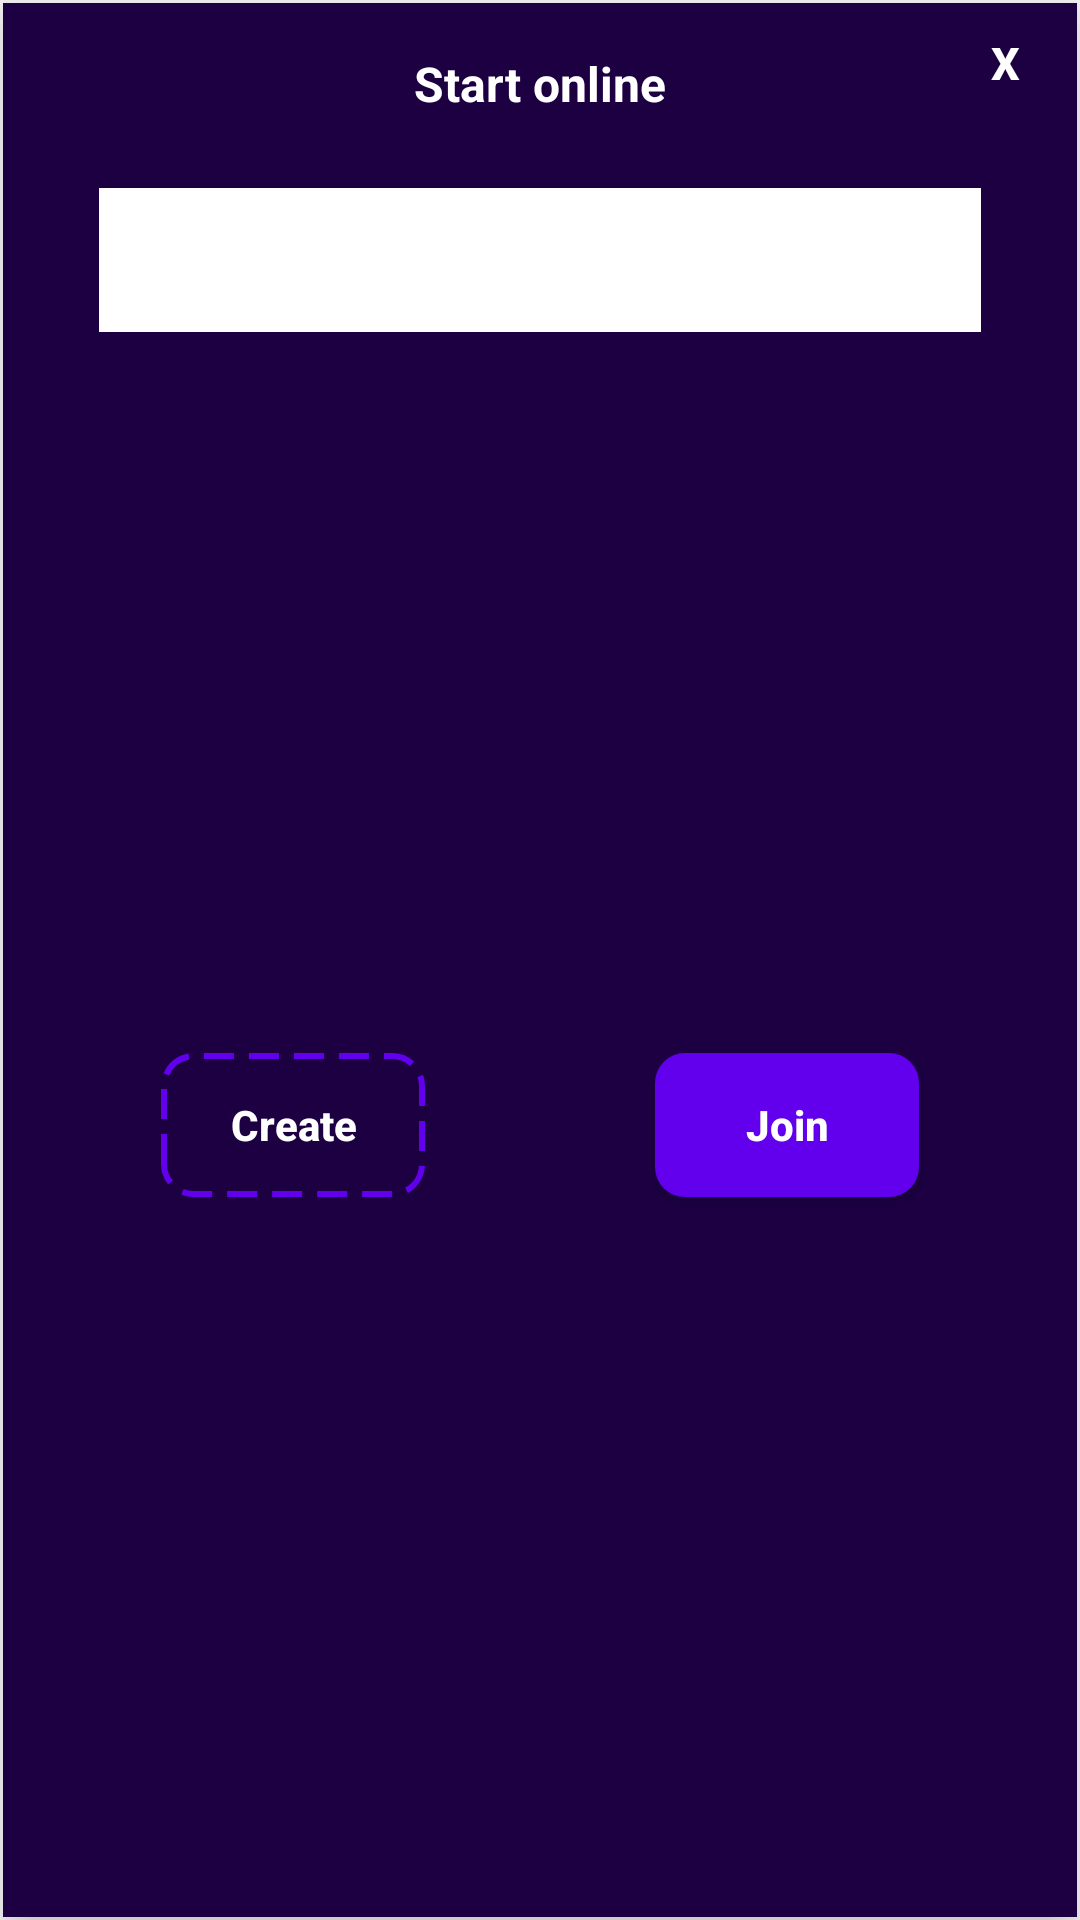

The Android layout XML behind this screen, and the referenced resources:
<!-- AndroidManifest.xml: application theme Theme.TicTacToi -->
<!-- res/layout/online_chooser.xml -->
<?xml version="1.0" encoding="utf-8"?>
<androidx.cardview.widget.CardView xmlns:android="http://schemas.android.com/apk/res/android"
    xmlns:app="http://schemas.android.com/apk/res-auto"
    android:id="@+id/pop_up_back_card"
    android:layout_width="match_parent"
    android:layout_height="match_parent"
    app:cardBackgroundColor="#FFFFFF"
    app:cardCornerRadius="0dp"
    app:cardElevation="0dp">

    <androidx.cardview.widget.CardView
        android:id="@+id/online_setup"
        android:layout_width="match_parent"
        android:layout_height="match_parent"
        android:layout_gravity="center"
        android:layout_margin="1dp"
        android:animateLayoutChanges="true"
        app:cardBackgroundColor="@color/logo_back"
        app:cardCornerRadius="0dp"
        app:cardElevation="10dp">

        <androidx.constraintlayout.widget.ConstraintLayout
            android:layout_width="match_parent"
            android:layout_height="match_parent">

            <TextView
                android:id="@+id/textView2"
                android:layout_width="wrap_content"
                android:layout_height="wrap_content"
                android:layout_marginTop="16dp"
                android:text="Start online"
                android:textColor="#FFFFFF"
                android:textSize="16sp"
                android:textStyle="bold"
                app:layout_constraintEnd_toEndOf="parent"
                app:layout_constraintHorizontal_bias="0.5"
                app:layout_constraintStart_toStartOf="parent"
                app:layout_constraintTop_toTopOf="parent" />

            <EditText
                android:id="@+id/code_editText"
                android:layout_width="0dp"
                android:layout_height="48dp"
                android:layout_marginStart="32dp"
                android:layout_marginTop="24dp"
                android:layout_marginEnd="32dp"
                android:background="@drawable/white_box"
                android:ems="10"
                android:hint="Enter game code"
                android:inputType="number"
                android:maxLength="10"
                android:paddingStart="20dp"
                android:paddingEnd="20dp"
                android:singleLine="true"
                android:textColorHint="#CCFFFFFF"
                app:layout_constraintEnd_toEndOf="parent"
                app:layout_constraintStart_toStartOf="parent"
                app:layout_constraintTop_toBottomOf="@+id/textView2" />

            <androidx.appcompat.widget.AppCompatButton
                android:id="@+id/create_server_btn"
                android:layout_width="wrap_content"
                android:layout_height="wrap_content"
                android:layout_marginEnd="24dp"
                android:background="@drawable/createbtn"
                android:text="Create"
                android:textAllCaps="false"
                android:textSize="14sp"
                android:textStyle="bold"
                app:layout_constraintEnd_toStartOf="@+id/join_server_btn"
                app:layout_constraintHorizontal_bias="0.5"
                app:layout_constraintStart_toStartOf="@+id/code_editText"
                app:layout_constraintTop_toTopOf="@+id/join_server_btn"
                app:rippleColor="#FFFFFF"
                app:strokeColor="@color/purple_500"
                app:strokeWidth="2dp" />

            <androidx.appcompat.widget.AppCompatButton
                android:id="@+id/join_server_btn"
                android:layout_width="wrap_content"
                android:layout_height="wrap_content"
                android:layout_marginStart="32dp"
                android:layout_marginTop="16dp"
                android:layout_marginBottom="16dp"
                android:ellipsize="middle"
                android:background="@drawable/joinbtnback"
                android:text="Join"
                android:textAllCaps="false"
                android:textColor="#FFFFFF"
                android:textSize="14sp"
                android:textStyle="bold"
                app:layout_constraintBottom_toBottomOf="parent"
                app:layout_constraintEnd_toEndOf="@+id/code_editText"
                app:layout_constraintHorizontal_bias="0.5"
                app:layout_constraintStart_toEndOf="@+id/create_server_btn"
                app:layout_constraintTop_toBottomOf="@+id/code_editText"
                app:rippleColor="#FFFFFF" />

            <Button
                android:id="@+id/close_alert_btn"
                style="@style/Widget.AppCompat.Button.Borderless"
                android:layout_width="48dp"
                android:layout_height="40dp"
                android:background="@drawable/transperent_back"
                android:foregroundGravity="center"
                android:gravity="center"
                android:text="x"
                android:textColor="@color/whitee"
                android:textSize="15sp"
                android:textStyle="bold"
                app:layout_constraintEnd_toEndOf="parent"
                app:layout_constraintTop_toTopOf="parent"
                app:rippleColor="@color/white" />
        </androidx.constraintlayout.widget.ConstraintLayout>

    </androidx.cardview.widget.CardView>
</androidx.cardview.widget.CardView>
<!-- resources referenced by this layout -->
<resources>
  <color name="logo_back">#1C0042</color>
  <color name="purple_500">#FF6200EE</color>
  <color name="white">#FFFFFFFF</color>
  <color name="whitee">#ffffff</color>
  <!-- drawable createbtn (drawable) -->
  <?xml version="1.0" encoding="utf-8"?>
  <shape android:shape="rectangle" xmlns:android="http://schemas.android.com/apk/res/android">
      <corners android:radius="10dp"/>
      <stroke android:color="@color/purple_500"
          android:width="2dp" android:dashGap="5dp"
          android:dashWidth="10dp"/>
  </shape>
  <!-- drawable joinbtnback (drawable) -->
  <?xml version="1.0" encoding="utf-8"?>
  <shape android:shape="rectangle" xmlns:android="http://schemas.android.com/apk/res/android">
      <corners android:radius="10dp"/>
      <solid android:color="@color/purple_500"/>
  </shape>
  <!-- drawable transperent_back (drawable) -->
  <?xml version="1.0" encoding="utf-8"?>
  <shape android:shape="oval"  xmlns:android="http://schemas.android.com/apk/res/android">
  <solid android:color="#00000000"/>
  </shape>
  <!-- drawable white_box (drawable) -->
  <?xml version="1.0" encoding="utf-8"?>
  <shape android:shape="rectangle" xmlns:android="http://schemas.android.com/apk/res/android">
  <solid android:color="@color/whitee"/>
  </shape>
  <style name="Theme.TicTacToi" parent="Theme.MaterialComponents.NoActionBar">
          
          <item name="colorPrimary">@color/purple_500</item>
          <item name="colorPrimaryVariant">@color/purple_700</item>
          <item name="colorOnPrimary">@color/white</item>
          
          <item name="colorSecondary">@color/teal_200</item>
          <item name="colorSecondaryVariant">@color/teal_700</item>
          <item name="colorOnSecondary">@color/black</item>
          
          <item name="android:statusBarColor" tools:targetApi="l">#F2F2F2</item>
          
      </style>
  <color name="purple_700">#FF3700B3</color>
  <color name="teal_200">#FF03DAC5</color>
  <color name="teal_700">#FF018786</color>
  <color name="black">#FF000000</color>
</resources>
